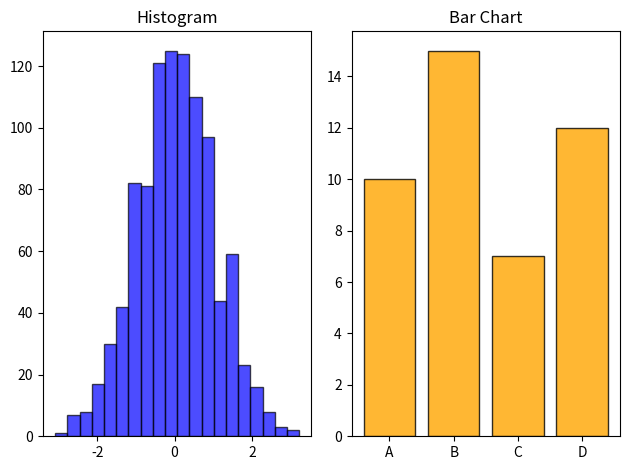

Here is the Python script that generated this plot:
# # Matplotlib in Python 
# # Install process: فرایند نصب  
# #           pip install matplotlib

# import matplotlib.pyplot as plt

# x = [1, 2, 3, 4, 5]
# y = [2, 4, 6, 8, 10]

# plt.plot(x, y, label='Linear Relationship', color='blue', marker='o')
# plt.title('Line Plot Example')  # عنوان نمودار
# plt.xlabel('X-axis')  # برچسب محور X
# plt.ylabel('Y-axis')  # برچسب محور Y
# plt.legend()  # اضافه کردن راهنما
# plt.grid(True)  # نمایش خطوط شبکه
# plt.show()

# # -------------------------------------- # 

# # Matplotlib in Python 

# import matplotlib.pyplot as plt

# categories = ['A', 'B', 'C', 'D']
# values = [10, 15, 7, 12]

# plt.bar(categories, values, color='green')
# plt.title('Bar Plot Example')
# plt.xlabel('Categories')
# plt.ylabel('Values')
# plt.show()

# # -------------------------------------- # 

# # Matplotlib in Python 
# import matplotlib.pyplot as plt

# labels = ['Category A', 'Category B', 'Category C', 'Category D']
# sizes = [25, 35, 20, 20]
# explode = (0, 0.1, 0, 0)  # برجسته کردن بخش دوم

# plt.pie(sizes, labels=labels, autopct='%1.1f%%', explode=explode, startangle=90)
# plt.title('Pie Chart Example')
# plt.show()

# # -------------------------------------- # 

# # Matplotlib in Python 
# import numpy as np
# import matplotlib.pyplot as plt

# x = np.random.rand(50)
# y = np.random.rand(50)

# plt.scatter(x, y, color='red', alpha=0.7)
# plt.title('Scatter Plot Example')
# plt.xlabel('X-axis')
# plt.ylabel('Y-axis')
# plt.show()

# # -------------------------------------- # 

# # Matplotlib in Python 

# import matplotlib.pyplot as plt
# data = [1, 2, 2, 3, 3, 3, 4, 4, 4, 4, 5, 5]

# plt.hist(data, bins=5, color='purple', edgecolor='black')
# plt.title('Histogram Example')
# plt.xlabel('Value')
# plt.ylabel('Frequency')
# plt.show()

# # -------------------------------------- # 

# # Matplotlib in Python 
# import matplotlib.pyplot as plt

# x = [1, 2, 3, 4, 5]
# y1 = [1, 4, 9, 16, 25]
# y2 = [2, 4, 6, 8, 10]

# plt.subplot(1, 2, 1)  # یک ردیف، دو ستون، نمودار اول
# plt.plot(x, y1, color='blue')
# plt.title('Subplot 1')

# plt.subplot(1, 2, 2)  # یک ردیف، دو ستون، نمودار دوم
# plt.plot(x, y2, color='green')
# plt.title('Subplot 2')

# plt.tight_layout()  # تنظیم فاصله‌ها
# plt.show()

# # -------------------------------------- # 

# # Matplotlib in Python 

# import matplotlib.pyplot as plt
# from mpl_toolkits.mplot3d import Axes3D

# fig = plt.figure()
# ax = fig.add_subplot(111, projection='3d')

# x = [1, 2, 3, 4, 5]
# y = [2, 4, 6, 8, 10]
# z = [1, 3, 5, 7, 9]

# ax.plot(x, y, z, label='3D Line')
# ax.set_title('3D Plot Example')
# ax.set_xlabel('X-axis')
# ax.set_ylabel('Y-axis')
# ax.set_zlabel('Z-axis')
# plt.show()

# # -------------------------------------- # 

# # Matplotlib in Python 

# import matplotlib.pyplot as plt
# import numpy as np

# # داده‌های نمونه
# x = np.logspace(0.1, 2, 100)  # تولید داده‌های لگاریتمی
# y = x**2  # تابع y = x^2

# # رسم نمودار log-log
# plt.loglog(x, y, label='y = x^2', color='blue')

# # افزودن برچسب‌ها و عنوان
# plt.xlabel('X-axis (log scale)')
# plt.ylabel('Y-axis (log scale)')
# plt.title('Log-Log Plot Example')
# plt.legend()

# # نمایش نمودار
# plt.grid(True, which="both", linestyle="--")
# plt.show()

# # -------------------------------------- # 

# # Matplotlib in Python 

# import matplotlib.pyplot as plt
# import numpy as np

# # داده‌های نمونه
# x = np.logspace(0.1, 2, 100)  # تولید داده‌های لگاریتمی
# y = x**2  # تابع y = x^2

# # تغییر مقیاس محورها به صورت دستی
# plt.plot(x, y, label='y = x^2', color='red')
# plt.xscale('log')
# plt.yscale('log')

# # افزودن جزئیات
# plt.xlabel('X-axis (log scale)')
# plt.ylabel('Y-axis (log scale)')
# plt.title('Log-Log Plot with Manual Scaling')
# plt.legend()

# # نمایش نمودار
# plt.grid(True, which="both", linestyle="--")
# plt.show()

# # -------------------------------------- # 

# # Matplotlib in Python 

# import matplotlib.pyplot as plt
# import numpy as np

# # داده‌های نمونه
# x = np.logspace(0.1, 2, 100)  # تولید داده‌های لگاریتمی

# # داده‌های چند رابطه
# y1 = x**2
# y2 = x**3

# # رسم چند نمودار
# plt.loglog(x, y1, label='y = x^2', color='blue')
# plt.loglog(x, y2, label='y = x^3', color='green')

# # افزودن جزئیات
# plt.xlabel('X-axis (log scale)')
# plt.ylabel('Y-axis (log scale)')
# plt.title('Multiple Log-Log Plots')
# plt.legend()

# # نمایش نمودار
# plt.grid(True, which="both", linestyle="--")
# plt.show()

# # -------------------------------------- # 

# # Matplotlib in Python 

# import matplotlib.pyplot as plt
# import numpy as np

# # داده‌های نمونه
# x = np.logspace(0.1, 2, 100)  # مقادیر لگاریتمی برای محور x
# y = x**2  # تابع y = x^2

# # رسم نمودار Semi-log-x
# plt.semilogx(x, y, label='y = x^2', color='blue')

# # افزودن جزئیات
# plt.xlabel('X-axis (log scale)')
# plt.ylabel('Y-axis (linear scale)')
# plt.title('Semi-log-x Plot')
# plt.legend()
# plt.grid(True, which="both", linestyle="--")
# plt.show()

# # -------------------------------------- # 

# # Matplotlib in Python 

# import matplotlib.pyplot as plt
# import numpy as np

# # داده‌های نمونه
# x = np.linspace(1, 10, 100)  # مقادیر خطی برای محور x

# y = np.exp(x)  # تابع y = e^x

# # رسم نمودار Semi-log-y
# plt.semilogy(x, y, label='y = e^x', color='green')

# # افزودن جزئیات
# plt.xlabel('X-axis (linear scale)')
# plt.ylabel('Y-axis (log scale)')
# plt.title('Semi-log-y Plot')
# plt.legend()
# plt.grid(True, which="both", linestyle="--")
# plt.show()

# # -------------------------------------- # 

# # Matplotlib in Python 

# import matplotlib.pyplot as plt
# import numpy as np

# # داده‌های نمونه
# x = np.logspace(0.1, 2, 100)
# y1 = x**2
# y2 = x**3

# # رسم دو نمودار Semi-log
# plt.semilogx(x, y1, label='y = x^2', color='blue')
# plt.semilogx(x, y2, label='y = x^3', color='red')

# # افزودن جزئیات
# plt.xlabel('X-axis (log scale)')
# plt.ylabel('Y-axis (linear scale)')
# plt.title('Multiple Semi-log-x Plots')
# plt.legend()
# plt.grid(True, which="both", linestyle="--")
# plt.show()

# # -------------------------------------- # 

# # Matplotlib in Python 

# import matplotlib.pyplot as plt

# x = [1, 2, 3, 4, 5]
# y = [2, 4, 6, 8, 10]

# plt.plot(x, y)
# plt.xlabel('Time (s)', fontsize=12, color='blue')  # برچسب محور افقی
# plt.ylabel('Distance (m)', fontsize=12, color='green')  # برچسب محور عمودی
# plt.title('Motion Analysis')  # عنوان نمودار
# plt.show()

# # -------------------------------------- # 

# # Matplotlib in Python 
# import matplotlib.pyplot as plt

# x = [1, 2, 3, 4, 5]
# y = [2, 4, 6, 8, 10]

# plt.plot(x, y)
# plt.xlabel('Time (s)', fontsize=12, color='blue')  # برچسب محور افقی
# plt.ylabel('Distance (m)', fontsize=12, color='green')  # برچسب محور عمودی
# plt.title('Motion Analysis')  # عنوان نمودار
# plt.xlim(0, 6)  # محدوده محور X
# plt.ylim(0, 12)  # محدوده محور Y
# plt.show()

# # -------------------------------------- # 

# # Matplotlib in Python 
# import matplotlib.pyplot as plt

# x = [1, 2, 3, 4, 5]
# y = [2, 4, 6, 8, 10]

# plt.plot(x, y)
# plt.grid(True, linestyle='--', color='gray', alpha=0.7)
# plt.show()

# # -------------------------------------- # 

# # Matplotlib in Python 
# import matplotlib.pyplot as plt

# x = [1, 2, 3, 4, 5]
# y = [2, 4, 6, 8, 10]

# ticks_x = [1, 2, 3, 4, 5]
# labels_x = ['One', 'Two', 'Three', 'Four', 'Five']

# ticks_y = [2, 4, 6, 8, 10]
# labels_y = ['Low', 'Medium', 'High', 'Higher', 'Highest']

# plt.plot(x, y)
# plt.xticks(ticks_x, labels_x)  # تغییر مقادیر محور X
# plt.yticks(ticks_y, labels_y)  # تغییر مقادیر محور Y
# plt.show()

# # -------------------------------------- # 

# # Matplotlib in Python 
# import matplotlib.pyplot as plt

# x = [1, 2, 3, 4, 5]
# y = [2, 4, 6, 8, 10]

# plt.plot(x, y)
# plt.xticks(rotation=45)  # چرخش برچسب‌های محور X
# plt.yticks(rotation=90)  # چرخش برچسب‌های محور Y
# plt.show()

# # -------------------------------------- # 

# # Matplotlib in Python 
# import matplotlib.pyplot as plt

# x = [1, 2, 3, 4, 5]
# y = [2, 4, 6, 8, 10]

# plt.plot(x, y)
# plt.axhline(y=6, color='red', linestyle='--')  # خط افقی
# plt.axvline(x=3, color='blue', linestyle='--')  # خط عمودی
# plt.show()

# # -------------------------------------- # 

# # Matplotlib in Python 
# import matplotlib.pyplot as plt

# x = [1, 2, 3, 4, 5]
# y = [2, 4, 6, 8, 10]
# fig, ax = plt.subplots()
# ax.plot(x, y)
# ax.set_xlabel('Time (s)')
# ax.set_ylabel('Distance (m)')
# plt.show()

# # -------------------------------------- # 

# # Matplotlib in Python 
# import matplotlib.pyplot as plt

# x = [1, 2, 3, 4, 5]
# y1 = [1, 4, 9, 16, 25]
# y2 = [2, 4, 6, 8, 10]

# plt.subplot(1, 2, 1)  # یک ردیف، دو ستون، نمودار اول
# plt.plot(x, y1, color='blue')
# plt.title('Plot 1')

# plt.subplot(1, 2, 2)  # یک ردیف، دو ستون، نمودار دوم
# plt.plot(x, y2, color='green')
# plt.title('Plot 2')

# plt.tight_layout()  # تنظیم فاصله‌ها بین نمودارها
# plt.show()

# # -------------------------------------- # 

# # Matplotlib in Python 
# import matplotlib.pyplot as plt

# x = [1, 2, 3, 4, 5]
# y1 = [1, 4, 9, 16, 25]
# y2 = [2, 4, 6, 8, 10]

# plt.subplot(2, 2, 1)  # دو ردیف، دو ستون، نمودار اول
# plt.plot(x, y1, color='red')
# plt.title('Plot 1')

# plt.subplot(2, 2, 2)  # دو ردیف، دو ستون، نمودار دوم
# plt.plot(x, y2, color='blue')
# plt.title('Plot 2')

# plt.subplot(2, 2, 3)  # دو ردیف، دو ستون، نمودار سوم
# plt.bar(x, y1, color='purple')
# plt.title('Plot 3')

# plt.subplot(2, 2, 4)  # دو ردیف، دو ستون، نمودار چهارم
# plt.scatter(x, y2, color='green')
# plt.title('Plot 4')

# plt.tight_layout()  # تنظیم خودکار فاصله‌ها
# plt.show()

# # -------------------------------------- # 

# # Matplotlib in Python 
# import matplotlib.pyplot as plt

# x = [1, 2, 3, 4, 5]
# y1 = [1, 4, 9, 16, 25]
# y2 = [2, 4, 6, 8, 10]

# fig, axes = plt.subplots(2, 2, figsize=(8, 6))  # دو ردیف، دو ستون

# axes[0, 0].plot(x, y1, color='red')
# axes[0, 0].set_title('Plot 1')

# axes[0, 1].bar(x, y2, color='blue')
# axes[0, 1].set_title('Plot 2')

# axes[1, 0].scatter(x, y1, color='green')
# axes[1, 0].set_title('Plot 3')

# axes[1, 1].plot(x, y2, linestyle='--', color='purple')
# axes[1, 1].set_title('Plot 4')

# plt.tight_layout()
# plt.show()

# # -------------------------------------- # 

# # Matplotlib in Python 
# import matplotlib.pyplot as plt
# import numpy as np

# data = np.random.randn(1000)  # تولید داده‌های تصادفی
# plt.hist(data, bins=20, color='blue', alpha=0.7, edgecolor='black')
# plt.title('Histogram Example')
# plt.xlabel('Bins')
# plt.ylabel('Frequency')
# plt.show()

# # -------------------------------------- # 

# # Matplotlib in Python 
# import matplotlib.pyplot as plt

# categories = ['A', 'B', 'C', 'D']
# values = [10, 15, 7, 12]

# plt.bar(categories, values, color='orange', alpha=0.8, edgecolor='black')
# plt.title('Bar Chart Example')
# plt.xlabel('Categories')
# plt.ylabel('Values')
# plt.show()

# # -------------------------------------- # 

# Matplotlib in Python 
import matplotlib.pyplot as plt
import numpy as np

data = np.random.randn(1000)
categories = ['A', 'B', 'C', 'D']
values = [10, 15, 7, 12]

plt.subplot(1, 2, 1)  # رسم هیستوگرام
plt.hist(data, bins=20, color='blue', alpha=0.7, edgecolor='black')
plt.title('Histogram')

plt.subplot(1, 2, 2)  # رسم نمودار میله‌ای
plt.bar(categories, values, color='orange', alpha=0.8, edgecolor='black')
plt.title('Bar Chart')

plt.tight_layout()
plt.show()
